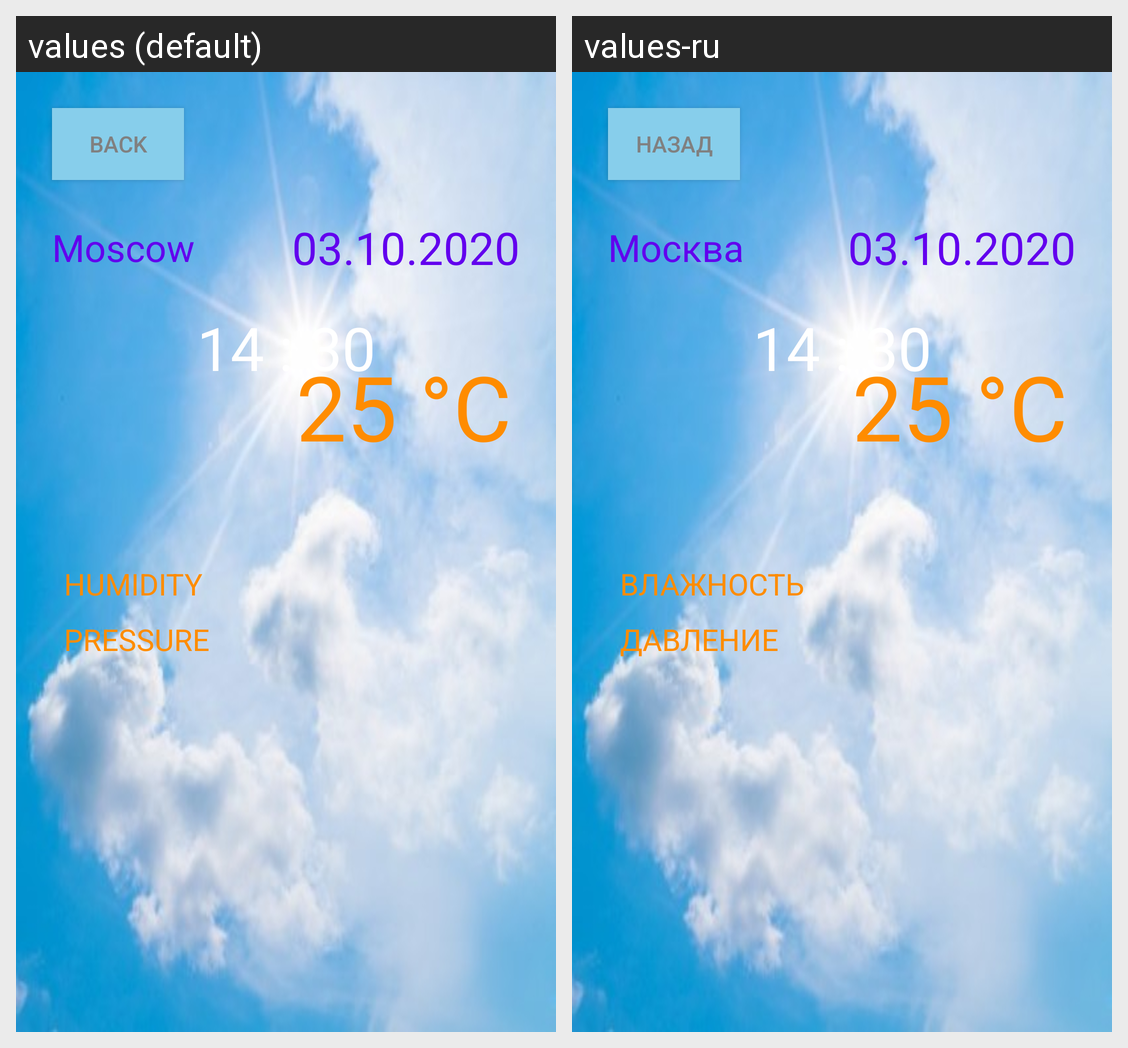

The same Android screen rendered under two of its app's locales, left to right. List the strings drawn on it with the default value and each locale's translation.
Android screen res/layout/activity_main_two.xml rendered under 2 locales, left to right: values (default), values-ru. Device: Nexus 5 (rendered at 1080×1920; each locale shown at half size, 540×960, under a caption strip naming it); theme AppTheme.
Strings drawn on this screen, with the default value and each locale's value (text and hints the layout hard-codes, and strings that could not be matched under every locale, appear in the picture but are not listed):

temp
  values: 25 °C
  values-ru: 25 °C

city_name
  values: Moscow
  values-ru: Москва

data
  values: 03.10.2020
  values-ru: 03.10.2020

time
  values: 14 : 30
  values-ru: 14 : 30

humidity
  values: HUMIDITY
  values-ru: ВЛАЖНОСТЬ

pressure
  values: PRESSURE
  values-ru: ДАВЛЕНИЕ

back
  values: BACK
  values-ru: НАЗАД
